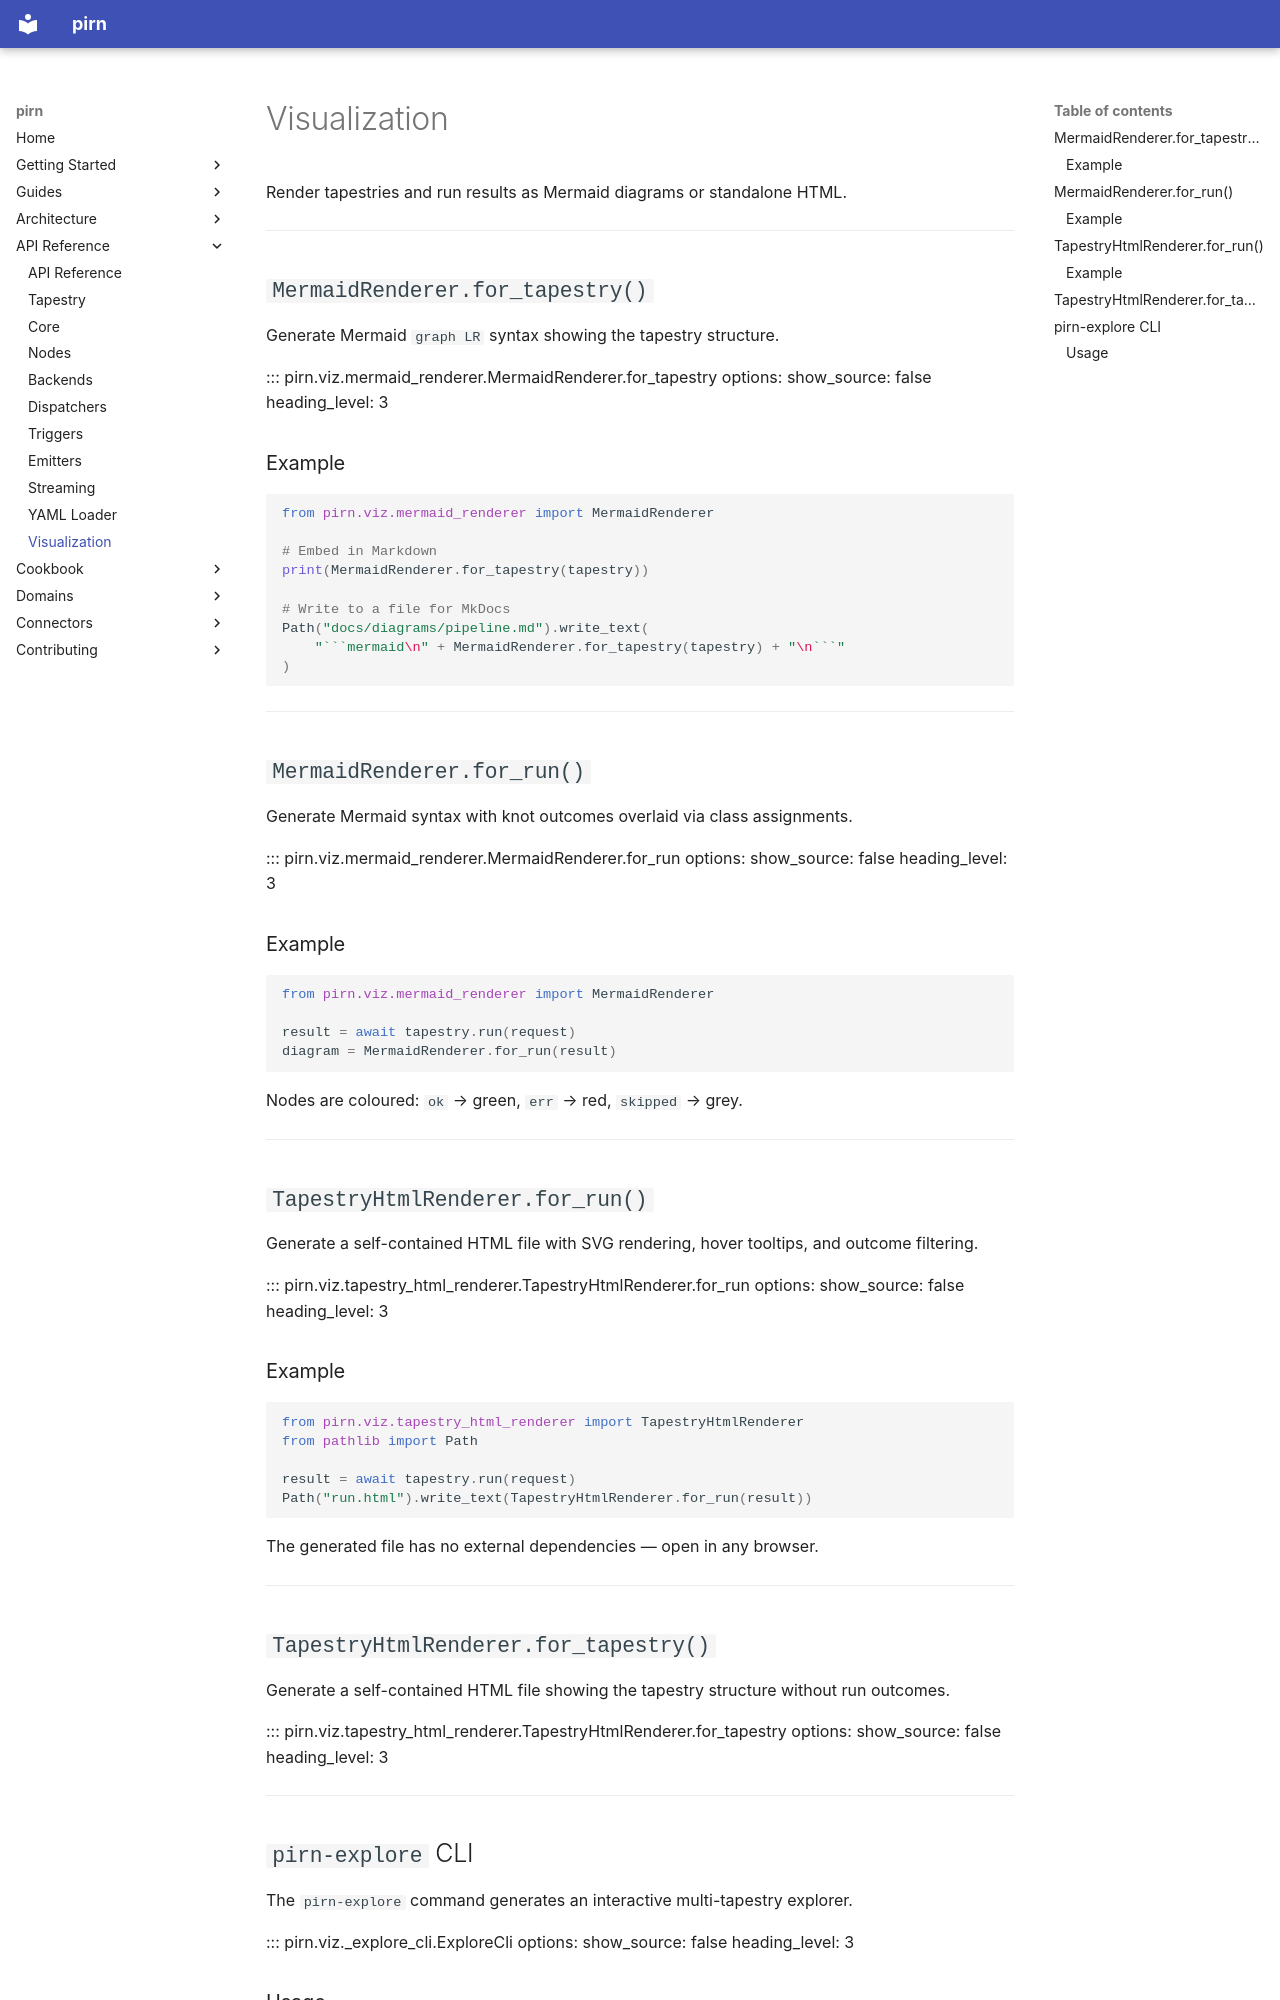

repository: snoodleboot-io/pirn · page: api/visualization/index.html · generator: mkdocs

# Visualization

Render tapestries and run results as Mermaid diagrams or standalone HTML.

---

## `MermaidRenderer.for_tapestry()`

Generate Mermaid `graph LR` syntax showing the tapestry structure.

::: pirn.viz.mermaid_renderer.MermaidRenderer.for_tapestry
    options:
      show_source: false
      heading_level: 3

### Example

```python
from pirn.viz.mermaid_renderer import MermaidRenderer

# Embed in Markdown
print(MermaidRenderer.for_tapestry(tapestry))

# Write to a file for MkDocs
Path("docs/diagrams/pipeline.md").write_text(
    "```mermaid\n" + MermaidRenderer.for_tapestry(tapestry) + "\n```"
)
```

---

## `MermaidRenderer.for_run()`

Generate Mermaid syntax with knot outcomes overlaid via class assignments.

::: pirn.viz.mermaid_renderer.MermaidRenderer.for_run
    options:
      show_source: false
      heading_level: 3

### Example

```python
from pirn.viz.mermaid_renderer import MermaidRenderer

result = await tapestry.run(request)
diagram = MermaidRenderer.for_run(result)
```

Nodes are coloured: `ok` → green, `err` → red, `skipped` → grey.

---

## `TapestryHtmlRenderer.for_run()`

Generate a self-contained HTML file with SVG rendering, hover tooltips, and outcome filtering.

::: pirn.viz.tapestry_html_renderer.TapestryHtmlRenderer.for_run
    options:
      show_source: false
      heading_level: 3

### Example

```python
from pirn.viz.tapestry_html_renderer import TapestryHtmlRenderer
from pathlib import Path

result = await tapestry.run(request)
Path("run.html").write_text(TapestryHtmlRenderer.for_run(result))
```

The generated file has no external dependencies — open in any browser.

---

## `TapestryHtmlRenderer.for_tapestry()`

Generate a self-contained HTML file showing the tapestry structure without run outcomes.

::: pirn.viz.tapestry_html_renderer.TapestryHtmlRenderer.for_tapestry
    options:
      show_source: false
      heading_level: 3

---

## `pirn-explore` CLI

The `pirn-explore` command generates an interactive multi-tapestry explorer.

::: pirn.viz._explore_cli.ExploreCli
    options:
      show_source: false
      heading_level: 3
